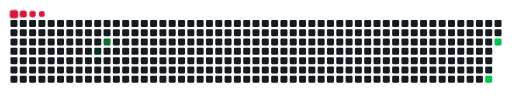
t = 0.00 s
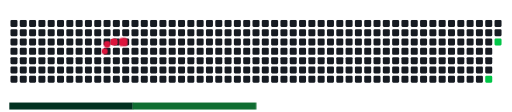
t = 1.68 s
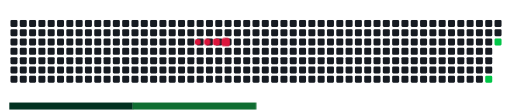
t = 2.78 s
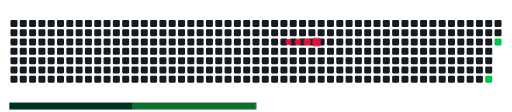
t = 3.75 s
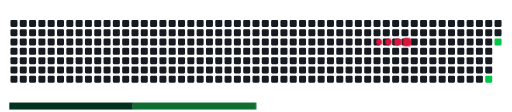
t = 4.72 s
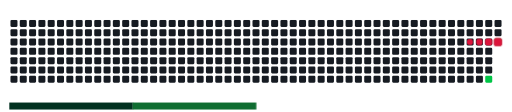
t = 5.70 s

The animated SVG that drew these frames (rendered in a browser with its animation timeline set to each time). Animation: 11 CSS @keyframes rules; frames cover the first 5.70 s, repeats indefinitely.

<svg viewBox="-16 -32 880 192" width="880" height="192" xmlns="http://www.w3.org/2000/svg"><desc>Generated with https://github.com/Platane/snk</desc><style>:root{--cb:#1b1f230a;--cs:#dc143c;--ce:#161b22;--c0:#161b22;--c1:#01311f;--c2:#034525;--c3:#0f6d31;--c4:#00c647}.c{shape-rendering:geometricPrecision;fill:var(--ce);stroke-width:1px;stroke:var(--cb);animation:none 12100ms linear infinite;width:12px;height:12px}@keyframes c0{10.73%{fill:var(--c1)}10.75%,100%{fill:var(--ce)}}.c.c0{fill:var(--c1);animation-name:c0}@keyframes c1{12.39%{fill:var(--c3)}12.41%,100%{fill:var(--ce)}}.c.c1{fill:var(--c3);animation-name:c1}@keyframes c2{51.23%{fill:var(--c4)}51.25%,100%{fill:var(--ce)}}.c.c2{fill:var(--c4);animation-name:c2}@keyframes c3{47.1%{fill:var(--c4)}47.12%,100%{fill:var(--ce)}}.c.c3{fill:var(--c4);animation-name:c3}.u{transform-origin:0 0;transform:scale(0,1);animation:none linear 12100ms infinite}@keyframes u0{10.73%{transform:scale(0.000,1)}10.75%,100%{transform:scale(1.000,1)}}.u.u0{fill:var(--c1);animation-name:u0;transform-origin:0.0px 0}@keyframes u1{12.39%{transform:scale(0.000,1)}12.41%,100%{transform:scale(1.000,1)}}.u.u1{fill:var(--c3);animation-name:u1;transform-origin:212.0px 0}@keyframes u2{47.1%{transform:scale(0.000,1)}47.12%,51.23%{transform:scale(0.500,1)}51.25%,100%{transform:scale(1.000,1)}}.u.u2{fill:var(--c4);animation-name:u2;transform-origin:424.0px 0}.s{shape-rendering:geometricPrecision;fill:var(--cs);animation:none linear 12100ms infinite}@keyframes s0{0%,99.17%{transform:translate(0px,-16px)}0.83%{transform:translate(0px,0px)}8.26%{transform:translate(144px,0px)}10.74%{transform:translate(144px,48px)}11.57%{transform:translate(160px,48px)}12.4%{transform:translate(160px,32px)}47.11%{transform:translate(832px,32px)}47.93%{transform:translate(832px,48px)}48.76%{transform:translate(816px,48px)}51.24%{transform:translate(816px,96px)}79.34%{transform:translate(272px,96px)}80.17%{transform:translate(272px,80px)}80.99%{transform:translate(256px,80px)}81.82%{transform:translate(256px,64px)}87.6%{transform:translate(144px,64px)}90.08%{transform:translate(144px,16px)}90.91%{transform:translate(128px,16px)}91.74%{transform:translate(128px,0px)}94.21%{transform:translate(80px,0px)}95.04%{transform:translate(80px,-16px)}}.s.s0{transform:translate(0px,-16px);animation-name:s0}@keyframes s1{0%,99.17%{transform:translate(16px,-16px)}0.83%{transform:translate(0px,-16px)}1.65%{transform:translate(0px,0px)}9.09%{transform:translate(144px,0px)}11.57%{transform:translate(144px,48px)}12.4%{transform:translate(160px,48px)}13.22%{transform:translate(160px,32px)}47.93%{transform:translate(832px,32px)}48.76%{transform:translate(832px,48px)}49.59%{transform:translate(816px,48px)}52.07%{transform:translate(816px,96px)}80.17%{transform:translate(272px,96px)}80.99%{transform:translate(272px,80px)}81.82%{transform:translate(256px,80px)}82.64%{transform:translate(256px,64px)}88.43%{transform:translate(144px,64px)}90.91%{transform:translate(144px,16px)}91.74%{transform:translate(128px,16px)}92.56%{transform:translate(128px,0px)}95.04%{transform:translate(80px,0px)}95.87%{transform:translate(80px,-16px)}}.s.s1{transform:translate(16px,-16px);animation-name:s1}@keyframes s2{0%,99.17%{transform:translate(32px,-16px)}1.65%{transform:translate(0px,-16px)}2.48%{transform:translate(0px,0px)}9.92%{transform:translate(144px,0px)}12.4%{transform:translate(144px,48px)}13.22%{transform:translate(160px,48px)}14.05%{transform:translate(160px,32px)}48.76%{transform:translate(832px,32px)}49.59%{transform:translate(832px,48px)}50.41%{transform:translate(816px,48px)}52.89%{transform:translate(816px,96px)}80.99%{transform:translate(272px,96px)}81.82%{transform:translate(272px,80px)}82.64%{transform:translate(256px,80px)}83.47%{transform:translate(256px,64px)}89.26%{transform:translate(144px,64px)}91.74%{transform:translate(144px,16px)}92.56%{transform:translate(128px,16px)}93.39%{transform:translate(128px,0px)}95.87%{transform:translate(80px,0px)}96.69%{transform:translate(80px,-16px)}}.s.s2{transform:translate(32px,-16px);animation-name:s2}@keyframes s3{0%,99.17%{transform:translate(48px,-16px)}2.48%{transform:translate(0px,-16px)}3.31%{transform:translate(0px,0px)}10.74%{transform:translate(144px,0px)}13.22%{transform:translate(144px,48px)}14.05%{transform:translate(160px,48px)}14.88%{transform:translate(160px,32px)}49.59%{transform:translate(832px,32px)}50.41%{transform:translate(832px,48px)}51.24%{transform:translate(816px,48px)}53.72%{transform:translate(816px,96px)}81.82%{transform:translate(272px,96px)}82.64%{transform:translate(272px,80px)}83.47%{transform:translate(256px,80px)}84.3%{transform:translate(256px,64px)}90.08%{transform:translate(144px,64px)}92.56%{transform:translate(144px,16px)}93.39%{transform:translate(128px,16px)}94.21%{transform:translate(128px,0px)}96.69%{transform:translate(80px,0px)}97.52%{transform:translate(80px,-16px)}}.s.s3{transform:translate(48px,-16px);animation-name:s3}</style><rect class="c" x="2" y="2" rx="2" ry="2"/><rect class="c" x="2" y="18" rx="2" ry="2"/><rect class="c" x="2" y="34" rx="2" ry="2"/><rect class="c" x="2" y="50" rx="2" ry="2"/><rect class="c" x="2" y="66" rx="2" ry="2"/><rect class="c" x="2" y="82" rx="2" ry="2"/><rect class="c" x="2" y="98" rx="2" ry="2"/><rect class="c" x="18" y="2" rx="2" ry="2"/><rect class="c" x="18" y="18" rx="2" ry="2"/><rect class="c" x="18" y="34" rx="2" ry="2"/><rect class="c" x="18" y="50" rx="2" ry="2"/><rect class="c" x="18" y="66" rx="2" ry="2"/><rect class="c" x="18" y="82" rx="2" ry="2"/><rect class="c" x="18" y="98" rx="2" ry="2"/><rect class="c" x="34" y="2" rx="2" ry="2"/><rect class="c" x="34" y="18" rx="2" ry="2"/><rect class="c" x="34" y="34" rx="2" ry="2"/><rect class="c" x="34" y="50" rx="2" ry="2"/><rect class="c" x="34" y="66" rx="2" ry="2"/><rect class="c" x="34" y="82" rx="2" ry="2"/><rect class="c" x="34" y="98" rx="2" ry="2"/><rect class="c" x="50" y="2" rx="2" ry="2"/><rect class="c" x="50" y="18" rx="2" ry="2"/><rect class="c" x="50" y="34" rx="2" ry="2"/><rect class="c" x="50" y="50" rx="2" ry="2"/><rect class="c" x="50" y="66" rx="2" ry="2"/><rect class="c" x="50" y="82" rx="2" ry="2"/><rect class="c" x="50" y="98" rx="2" ry="2"/><rect class="c" x="66" y="2" rx="2" ry="2"/><rect class="c" x="66" y="18" rx="2" ry="2"/><rect class="c" x="66" y="34" rx="2" ry="2"/><rect class="c" x="66" y="50" rx="2" ry="2"/><rect class="c" x="66" y="66" rx="2" ry="2"/><rect class="c" x="66" y="82" rx="2" ry="2"/><rect class="c" x="66" y="98" rx="2" ry="2"/><rect class="c" x="82" y="2" rx="2" ry="2"/><rect class="c" x="82" y="18" rx="2" ry="2"/><rect class="c" x="82" y="34" rx="2" ry="2"/><rect class="c" x="82" y="50" rx="2" ry="2"/><rect class="c" x="82" y="66" rx="2" ry="2"/><rect class="c" x="82" y="82" rx="2" ry="2"/><rect class="c" x="82" y="98" rx="2" ry="2"/><rect class="c" x="98" y="2" rx="2" ry="2"/><rect class="c" x="98" y="18" rx="2" ry="2"/><rect class="c" x="98" y="34" rx="2" ry="2"/><rect class="c" x="98" y="50" rx="2" ry="2"/><rect class="c" x="98" y="66" rx="2" ry="2"/><rect class="c" x="98" y="82" rx="2" ry="2"/><rect class="c" x="98" y="98" rx="2" ry="2"/><rect class="c" x="114" y="2" rx="2" ry="2"/><rect class="c" x="114" y="18" rx="2" ry="2"/><rect class="c" x="114" y="34" rx="2" ry="2"/><rect class="c" x="114" y="50" rx="2" ry="2"/><rect class="c" x="114" y="66" rx="2" ry="2"/><rect class="c" x="114" y="82" rx="2" ry="2"/><rect class="c" x="114" y="98" rx="2" ry="2"/><rect class="c" x="130" y="2" rx="2" ry="2"/><rect class="c" x="130" y="18" rx="2" ry="2"/><rect class="c" x="130" y="34" rx="2" ry="2"/><rect class="c" x="130" y="50" rx="2" ry="2"/><rect class="c" x="130" y="66" rx="2" ry="2"/><rect class="c" x="130" y="82" rx="2" ry="2"/><rect class="c" x="130" y="98" rx="2" ry="2"/><rect class="c" x="146" y="2" rx="2" ry="2"/><rect class="c" x="146" y="18" rx="2" ry="2"/><rect class="c" x="146" y="34" rx="2" ry="2"/><rect class="c c0" x="146" y="50" rx="2" ry="2"/><rect class="c" x="146" y="66" rx="2" ry="2"/><rect class="c" x="146" y="82" rx="2" ry="2"/><rect class="c" x="146" y="98" rx="2" ry="2"/><rect class="c" x="162" y="2" rx="2" ry="2"/><rect class="c" x="162" y="18" rx="2" ry="2"/><rect class="c c1" x="162" y="34" rx="2" ry="2"/><rect class="c" x="162" y="50" rx="2" ry="2"/><rect class="c" x="162" y="66" rx="2" ry="2"/><rect class="c" x="162" y="82" rx="2" ry="2"/><rect class="c" x="162" y="98" rx="2" ry="2"/><rect class="c" x="178" y="2" rx="2" ry="2"/><rect class="c" x="178" y="18" rx="2" ry="2"/><rect class="c" x="178" y="34" rx="2" ry="2"/><rect class="c" x="178" y="50" rx="2" ry="2"/><rect class="c" x="178" y="66" rx="2" ry="2"/><rect class="c" x="178" y="82" rx="2" ry="2"/><rect class="c" x="178" y="98" rx="2" ry="2"/><rect class="c" x="194" y="2" rx="2" ry="2"/><rect class="c" x="194" y="18" rx="2" ry="2"/><rect class="c" x="194" y="34" rx="2" ry="2"/><rect class="c" x="194" y="50" rx="2" ry="2"/><rect class="c" x="194" y="66" rx="2" ry="2"/><rect class="c" x="194" y="82" rx="2" ry="2"/><rect class="c" x="194" y="98" rx="2" ry="2"/><rect class="c" x="210" y="2" rx="2" ry="2"/><rect class="c" x="210" y="18" rx="2" ry="2"/><rect class="c" x="210" y="34" rx="2" ry="2"/><rect class="c" x="210" y="50" rx="2" ry="2"/><rect class="c" x="210" y="66" rx="2" ry="2"/><rect class="c" x="210" y="82" rx="2" ry="2"/><rect class="c" x="210" y="98" rx="2" ry="2"/><rect class="c" x="226" y="2" rx="2" ry="2"/><rect class="c" x="226" y="18" rx="2" ry="2"/><rect class="c" x="226" y="34" rx="2" ry="2"/><rect class="c" x="226" y="50" rx="2" ry="2"/><rect class="c" x="226" y="66" rx="2" ry="2"/><rect class="c" x="226" y="82" rx="2" ry="2"/><rect class="c" x="226" y="98" rx="2" ry="2"/><rect class="c" x="242" y="2" rx="2" ry="2"/><rect class="c" x="242" y="18" rx="2" ry="2"/><rect class="c" x="242" y="34" rx="2" ry="2"/><rect class="c" x="242" y="50" rx="2" ry="2"/><rect class="c" x="242" y="66" rx="2" ry="2"/><rect class="c" x="242" y="82" rx="2" ry="2"/><rect class="c" x="242" y="98" rx="2" ry="2"/><rect class="c" x="258" y="2" rx="2" ry="2"/><rect class="c" x="258" y="18" rx="2" ry="2"/><rect class="c" x="258" y="34" rx="2" ry="2"/><rect class="c" x="258" y="50" rx="2" ry="2"/><rect class="c" x="258" y="66" rx="2" ry="2"/><rect class="c" x="258" y="82" rx="2" ry="2"/><rect class="c" x="258" y="98" rx="2" ry="2"/><rect class="c" x="274" y="2" rx="2" ry="2"/><rect class="c" x="274" y="18" rx="2" ry="2"/><rect class="c" x="274" y="34" rx="2" ry="2"/><rect class="c" x="274" y="50" rx="2" ry="2"/><rect class="c" x="274" y="66" rx="2" ry="2"/><rect class="c" x="274" y="82" rx="2" ry="2"/><rect class="c" x="274" y="98" rx="2" ry="2"/><rect class="c" x="290" y="2" rx="2" ry="2"/><rect class="c" x="290" y="18" rx="2" ry="2"/><rect class="c" x="290" y="34" rx="2" ry="2"/><rect class="c" x="290" y="50" rx="2" ry="2"/><rect class="c" x="290" y="66" rx="2" ry="2"/><rect class="c" x="290" y="82" rx="2" ry="2"/><rect class="c" x="290" y="98" rx="2" ry="2"/><rect class="c" x="306" y="2" rx="2" ry="2"/><rect class="c" x="306" y="18" rx="2" ry="2"/><rect class="c" x="306" y="34" rx="2" ry="2"/><rect class="c" x="306" y="50" rx="2" ry="2"/><rect class="c" x="306" y="66" rx="2" ry="2"/><rect class="c" x="306" y="82" rx="2" ry="2"/><rect class="c" x="306" y="98" rx="2" ry="2"/><rect class="c" x="322" y="2" rx="2" ry="2"/><rect class="c" x="322" y="18" rx="2" ry="2"/><rect class="c" x="322" y="34" rx="2" ry="2"/><rect class="c" x="322" y="50" rx="2" ry="2"/><rect class="c" x="322" y="66" rx="2" ry="2"/><rect class="c" x="322" y="82" rx="2" ry="2"/><rect class="c" x="322" y="98" rx="2" ry="2"/><rect class="c" x="338" y="2" rx="2" ry="2"/><rect class="c" x="338" y="18" rx="2" ry="2"/><rect class="c" x="338" y="34" rx="2" ry="2"/><rect class="c" x="338" y="50" rx="2" ry="2"/><rect class="c" x="338" y="66" rx="2" ry="2"/><rect class="c" x="338" y="82" rx="2" ry="2"/><rect class="c" x="338" y="98" rx="2" ry="2"/><rect class="c" x="354" y="2" rx="2" ry="2"/><rect class="c" x="354" y="18" rx="2" ry="2"/><rect class="c" x="354" y="34" rx="2" ry="2"/><rect class="c" x="354" y="50" rx="2" ry="2"/><rect class="c" x="354" y="66" rx="2" ry="2"/><rect class="c" x="354" y="82" rx="2" ry="2"/><rect class="c" x="354" y="98" rx="2" ry="2"/><rect class="c" x="370" y="2" rx="2" ry="2"/><rect class="c" x="370" y="18" rx="2" ry="2"/><rect class="c" x="370" y="34" rx="2" ry="2"/><rect class="c" x="370" y="50" rx="2" ry="2"/><rect class="c" x="370" y="66" rx="2" ry="2"/><rect class="c" x="370" y="82" rx="2" ry="2"/><rect class="c" x="370" y="98" rx="2" ry="2"/><rect class="c" x="386" y="2" rx="2" ry="2"/><rect class="c" x="386" y="18" rx="2" ry="2"/><rect class="c" x="386" y="34" rx="2" ry="2"/><rect class="c" x="386" y="50" rx="2" ry="2"/><rect class="c" x="386" y="66" rx="2" ry="2"/><rect class="c" x="386" y="82" rx="2" ry="2"/><rect class="c" x="386" y="98" rx="2" ry="2"/><rect class="c" x="402" y="2" rx="2" ry="2"/><rect class="c" x="402" y="18" rx="2" ry="2"/><rect class="c" x="402" y="34" rx="2" ry="2"/><rect class="c" x="402" y="50" rx="2" ry="2"/><rect class="c" x="402" y="66" rx="2" ry="2"/><rect class="c" x="402" y="82" rx="2" ry="2"/><rect class="c" x="402" y="98" rx="2" ry="2"/><rect class="c" x="418" y="2" rx="2" ry="2"/><rect class="c" x="418" y="18" rx="2" ry="2"/><rect class="c" x="418" y="34" rx="2" ry="2"/><rect class="c" x="418" y="50" rx="2" ry="2"/><rect class="c" x="418" y="66" rx="2" ry="2"/><rect class="c" x="418" y="82" rx="2" ry="2"/><rect class="c" x="418" y="98" rx="2" ry="2"/><rect class="c" x="434" y="2" rx="2" ry="2"/><rect class="c" x="434" y="18" rx="2" ry="2"/><rect class="c" x="434" y="34" rx="2" ry="2"/><rect class="c" x="434" y="50" rx="2" ry="2"/><rect class="c" x="434" y="66" rx="2" ry="2"/><rect class="c" x="434" y="82" rx="2" ry="2"/><rect class="c" x="434" y="98" rx="2" ry="2"/><rect class="c" x="450" y="2" rx="2" ry="2"/><rect class="c" x="450" y="18" rx="2" ry="2"/><rect class="c" x="450" y="34" rx="2" ry="2"/><rect class="c" x="450" y="50" rx="2" ry="2"/><rect class="c" x="450" y="66" rx="2" ry="2"/><rect class="c" x="450" y="82" rx="2" ry="2"/><rect class="c" x="450" y="98" rx="2" ry="2"/><rect class="c" x="466" y="2" rx="2" ry="2"/><rect class="c" x="466" y="18" rx="2" ry="2"/><rect class="c" x="466" y="34" rx="2" ry="2"/><rect class="c" x="466" y="50" rx="2" ry="2"/><rect class="c" x="466" y="66" rx="2" ry="2"/><rect class="c" x="466" y="82" rx="2" ry="2"/><rect class="c" x="466" y="98" rx="2" ry="2"/><rect class="c" x="482" y="2" rx="2" ry="2"/><rect class="c" x="482" y="18" rx="2" ry="2"/><rect class="c" x="482" y="34" rx="2" ry="2"/><rect class="c" x="482" y="50" rx="2" ry="2"/><rect class="c" x="482" y="66" rx="2" ry="2"/><rect class="c" x="482" y="82" rx="2" ry="2"/><rect class="c" x="482" y="98" rx="2" ry="2"/><rect class="c" x="498" y="2" rx="2" ry="2"/><rect class="c" x="498" y="18" rx="2" ry="2"/><rect class="c" x="498" y="34" rx="2" ry="2"/><rect class="c" x="498" y="50" rx="2" ry="2"/><rect class="c" x="498" y="66" rx="2" ry="2"/><rect class="c" x="498" y="82" rx="2" ry="2"/><rect class="c" x="498" y="98" rx="2" ry="2"/><rect class="c" x="514" y="2" rx="2" ry="2"/><rect class="c" x="514" y="18" rx="2" ry="2"/><rect class="c" x="514" y="34" rx="2" ry="2"/><rect class="c" x="514" y="50" rx="2" ry="2"/><rect class="c" x="514" y="66" rx="2" ry="2"/><rect class="c" x="514" y="82" rx="2" ry="2"/><rect class="c" x="514" y="98" rx="2" ry="2"/><rect class="c" x="530" y="2" rx="2" ry="2"/><rect class="c" x="530" y="18" rx="2" ry="2"/><rect class="c" x="530" y="34" rx="2" ry="2"/><rect class="c" x="530" y="50" rx="2" ry="2"/><rect class="c" x="530" y="66" rx="2" ry="2"/><rect class="c" x="530" y="82" rx="2" ry="2"/><rect class="c" x="530" y="98" rx="2" ry="2"/><rect class="c" x="546" y="2" rx="2" ry="2"/><rect class="c" x="546" y="18" rx="2" ry="2"/><rect class="c" x="546" y="34" rx="2" ry="2"/><rect class="c" x="546" y="50" rx="2" ry="2"/><rect class="c" x="546" y="66" rx="2" ry="2"/><rect class="c" x="546" y="82" rx="2" ry="2"/><rect class="c" x="546" y="98" rx="2" ry="2"/><rect class="c" x="562" y="2" rx="2" ry="2"/><rect class="c" x="562" y="18" rx="2" ry="2"/><rect class="c" x="562" y="34" rx="2" ry="2"/><rect class="c" x="562" y="50" rx="2" ry="2"/><rect class="c" x="562" y="66" rx="2" ry="2"/><rect class="c" x="562" y="82" rx="2" ry="2"/><rect class="c" x="562" y="98" rx="2" ry="2"/><rect class="c" x="578" y="2" rx="2" ry="2"/><rect class="c" x="578" y="18" rx="2" ry="2"/><rect class="c" x="578" y="34" rx="2" ry="2"/><rect class="c" x="578" y="50" rx="2" ry="2"/><rect class="c" x="578" y="66" rx="2" ry="2"/><rect class="c" x="578" y="82" rx="2" ry="2"/><rect class="c" x="578" y="98" rx="2" ry="2"/><rect class="c" x="594" y="2" rx="2" ry="2"/><rect class="c" x="594" y="18" rx="2" ry="2"/><rect class="c" x="594" y="34" rx="2" ry="2"/><rect class="c" x="594" y="50" rx="2" ry="2"/><rect class="c" x="594" y="66" rx="2" ry="2"/><rect class="c" x="594" y="82" rx="2" ry="2"/><rect class="c" x="594" y="98" rx="2" ry="2"/><rect class="c" x="610" y="2" rx="2" ry="2"/><rect class="c" x="610" y="18" rx="2" ry="2"/><rect class="c" x="610" y="34" rx="2" ry="2"/><rect class="c" x="610" y="50" rx="2" ry="2"/><rect class="c" x="610" y="66" rx="2" ry="2"/><rect class="c" x="610" y="82" rx="2" ry="2"/><rect class="c" x="610" y="98" rx="2" ry="2"/><rect class="c" x="626" y="2" rx="2" ry="2"/><rect class="c" x="626" y="18" rx="2" ry="2"/><rect class="c" x="626" y="34" rx="2" ry="2"/><rect class="c" x="626" y="50" rx="2" ry="2"/><rect class="c" x="626" y="66" rx="2" ry="2"/><rect class="c" x="626" y="82" rx="2" ry="2"/><rect class="c" x="626" y="98" rx="2" ry="2"/><rect class="c" x="642" y="2" rx="2" ry="2"/><rect class="c" x="642" y="18" rx="2" ry="2"/><rect class="c" x="642" y="34" rx="2" ry="2"/><rect class="c" x="642" y="50" rx="2" ry="2"/><rect class="c" x="642" y="66" rx="2" ry="2"/><rect class="c" x="642" y="82" rx="2" ry="2"/><rect class="c" x="642" y="98" rx="2" ry="2"/><rect class="c" x="658" y="2" rx="2" ry="2"/><rect class="c" x="658" y="18" rx="2" ry="2"/><rect class="c" x="658" y="34" rx="2" ry="2"/><rect class="c" x="658" y="50" rx="2" ry="2"/><rect class="c" x="658" y="66" rx="2" ry="2"/><rect class="c" x="658" y="82" rx="2" ry="2"/><rect class="c" x="658" y="98" rx="2" ry="2"/><rect class="c" x="674" y="2" rx="2" ry="2"/><rect class="c" x="674" y="18" rx="2" ry="2"/><rect class="c" x="674" y="34" rx="2" ry="2"/><rect class="c" x="674" y="50" rx="2" ry="2"/><rect class="c" x="674" y="66" rx="2" ry="2"/><rect class="c" x="674" y="82" rx="2" ry="2"/><rect class="c" x="674" y="98" rx="2" ry="2"/><rect class="c" x="690" y="2" rx="2" ry="2"/><rect class="c" x="690" y="18" rx="2" ry="2"/><rect class="c" x="690" y="34" rx="2" ry="2"/><rect class="c" x="690" y="50" rx="2" ry="2"/><rect class="c" x="690" y="66" rx="2" ry="2"/><rect class="c" x="690" y="82" rx="2" ry="2"/><rect class="c" x="690" y="98" rx="2" ry="2"/><rect class="c" x="706" y="2" rx="2" ry="2"/><rect class="c" x="706" y="18" rx="2" ry="2"/><rect class="c" x="706" y="34" rx="2" ry="2"/><rect class="c" x="706" y="50" rx="2" ry="2"/><rect class="c" x="706" y="66" rx="2" ry="2"/><rect class="c" x="706" y="82" rx="2" ry="2"/><rect class="c" x="706" y="98" rx="2" ry="2"/><rect class="c" x="722" y="2" rx="2" ry="2"/><rect class="c" x="722" y="18" rx="2" ry="2"/><rect class="c" x="722" y="34" rx="2" ry="2"/><rect class="c" x="722" y="50" rx="2" ry="2"/><rect class="c" x="722" y="66" rx="2" ry="2"/><rect class="c" x="722" y="82" rx="2" ry="2"/><rect class="c" x="722" y="98" rx="2" ry="2"/><rect class="c" x="738" y="2" rx="2" ry="2"/><rect class="c" x="738" y="18" rx="2" ry="2"/><rect class="c" x="738" y="34" rx="2" ry="2"/><rect class="c" x="738" y="50" rx="2" ry="2"/><rect class="c" x="738" y="66" rx="2" ry="2"/><rect class="c" x="738" y="82" rx="2" ry="2"/><rect class="c" x="738" y="98" rx="2" ry="2"/><rect class="c" x="754" y="2" rx="2" ry="2"/><rect class="c" x="754" y="18" rx="2" ry="2"/><rect class="c" x="754" y="34" rx="2" ry="2"/><rect class="c" x="754" y="50" rx="2" ry="2"/><rect class="c" x="754" y="66" rx="2" ry="2"/><rect class="c" x="754" y="82" rx="2" ry="2"/><rect class="c" x="754" y="98" rx="2" ry="2"/><rect class="c" x="770" y="2" rx="2" ry="2"/><rect class="c" x="770" y="18" rx="2" ry="2"/><rect class="c" x="770" y="34" rx="2" ry="2"/><rect class="c" x="770" y="50" rx="2" ry="2"/><rect class="c" x="770" y="66" rx="2" ry="2"/><rect class="c" x="770" y="82" rx="2" ry="2"/><rect class="c" x="770" y="98" rx="2" ry="2"/><rect class="c" x="786" y="2" rx="2" ry="2"/><rect class="c" x="786" y="18" rx="2" ry="2"/><rect class="c" x="786" y="34" rx="2" ry="2"/><rect class="c" x="786" y="50" rx="2" ry="2"/><rect class="c" x="786" y="66" rx="2" ry="2"/><rect class="c" x="786" y="82" rx="2" ry="2"/><rect class="c" x="786" y="98" rx="2" ry="2"/><rect class="c" x="802" y="2" rx="2" ry="2"/><rect class="c" x="802" y="18" rx="2" ry="2"/><rect class="c" x="802" y="34" rx="2" ry="2"/><rect class="c" x="802" y="50" rx="2" ry="2"/><rect class="c" x="802" y="66" rx="2" ry="2"/><rect class="c" x="802" y="82" rx="2" ry="2"/><rect class="c" x="802" y="98" rx="2" ry="2"/><rect class="c" x="818" y="2" rx="2" ry="2"/><rect class="c" x="818" y="18" rx="2" ry="2"/><rect class="c" x="818" y="34" rx="2" ry="2"/><rect class="c" x="818" y="50" rx="2" ry="2"/><rect class="c" x="818" y="66" rx="2" ry="2"/><rect class="c" x="818" y="82" rx="2" ry="2"/><rect class="c c2" x="818" y="98" rx="2" ry="2"/><rect class="c" x="834" y="2" rx="2" ry="2"/><rect class="c" x="834" y="18" rx="2" ry="2"/><rect class="c c3" x="834" y="34" rx="2" ry="2"/><rect class="u u0" height="12" width="212.6" x="0.0" y="144"/><rect class="u u1" height="12" width="212.6" x="212.0" y="144"/><rect class="u u2" height="12" width="424.6" x="424.0" y="144"/><rect class="s s0" x="0.8" y="0.8" width="14.4" height="14.4" rx="4.5" ry="4.5"/><rect class="s s1" x="1.8" y="1.8" width="12.3" height="12.3" rx="4.1" ry="4.1"/><rect class="s s2" x="2.6" y="2.6" width="10.8" height="10.8" rx="3.6" ry="3.6"/><rect class="s s3" x="3.0" y="3.0" width="9.9" height="9.9" rx="3.3" ry="3.3"/></svg>
